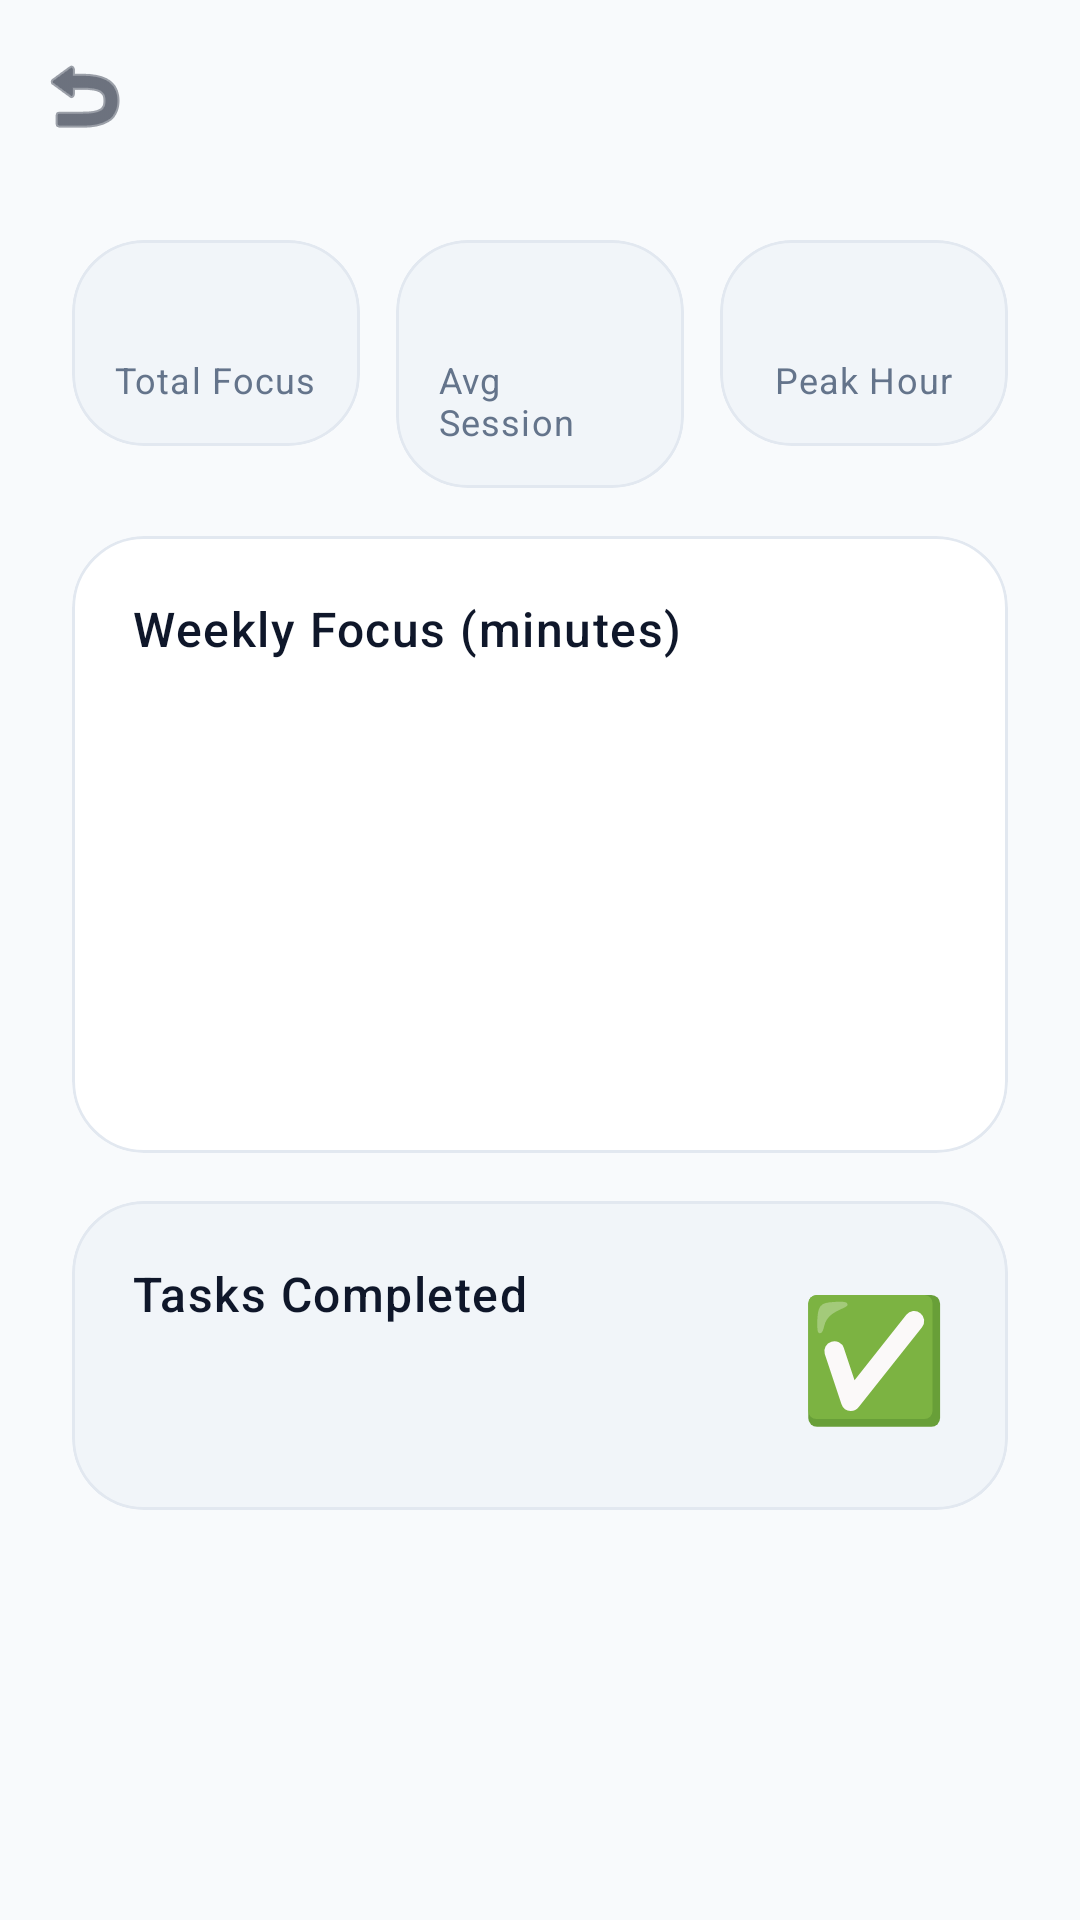

Reconstruct the res/layout file that produces this screen, plus the resources it refers to.
<!-- AndroidManifest.xml: application theme Theme.SmartStudyAssistant -->
<!-- res/layout/fragment_analytics.xml -->
<?xml version="1.0" encoding="utf-8"?>
<androidx.coordinatorlayout.widget.CoordinatorLayout
    xmlns:android="http://schemas.android.com/apk/res/android"
    xmlns:app="http://schemas.android.com/apk/res-auto"
    xmlns:tools="http://schemas.android.com/tools"
    android:layout_width="match_parent"
    android:layout_height="match_parent"
    android:background="?android:attr/colorBackground">

    <com.google.android.material.appbar.AppBarLayout
        android:layout_width="match_parent"
        android:layout_height="wrap_content"
        android:background="?android:attr/colorBackground"
        app:elevation="0dp">
        <com.google.android.material.appbar.MaterialToolbar
            android:id="@+id/toolbar"
            android:layout_width="match_parent"
            android:layout_height="?attr/actionBarSize"
            android:title="Analytics"
            app:navigationIcon="@android:drawable/ic_menu_revert"
            app:navigationIconTint="?attr/colorOnBackground"
            app:titleTextColor="?attr/colorOnBackground" />
    </com.google.android.material.appbar.AppBarLayout>

    <androidx.core.widget.NestedScrollView
        android:layout_width="match_parent"
        android:layout_height="match_parent"
        app:layout_behavior="@string/appbar_scrolling_view_behavior"
        android:paddingBottom="32dp"
        android:clipToPadding="false">

        <LinearLayout
            android:layout_width="match_parent"
            android:layout_height="wrap_content"
            android:orientation="vertical"
            android:paddingHorizontal="24dp">

            
            <LinearLayout
                android:layout_width="match_parent"
                android:layout_height="wrap_content"
                android:orientation="horizontal"
                android:paddingTop="16dp"
                android:baselineAligned="false">

                <com.google.android.material.card.MaterialCardView
                    style="@style/Widget.SmartStudy.Card"
                    android:layout_width="0dp"
                    android:layout_height="wrap_content"
                    android:layout_weight="1"
                    android:layout_marginEnd="6dp"
                    app:cardBackgroundColor="?attr/colorSurfaceVariant">
                    <LinearLayout
                        android:layout_width="match_parent"
                        android:layout_height="wrap_content"
                        android:orientation="vertical"
                        android:padding="14dp"
                        android:gravity="center">
                        <TextView
                            android:id="@+id/tvTotalFocus"
                            android:layout_width="wrap_content"
                            android:layout_height="wrap_content"
                            android:textSize="18sp"
                            android:textStyle="bold"
                            android:textColor="?attr/colorPrimary"
                            tools:text="32h" />
                        <TextView
                            android:layout_width="wrap_content"
                            android:layout_height="wrap_content"
                            android:text="Total Focus"
                            android:textAppearance="@style/TextAppearance.SmartStudy.Caption" />
                    </LinearLayout>
                </com.google.android.material.card.MaterialCardView>

                <com.google.android.material.card.MaterialCardView
                    style="@style/Widget.SmartStudy.Card"
                    android:layout_width="0dp"
                    android:layout_height="wrap_content"
                    android:layout_weight="1"
                    android:layout_marginHorizontal="6dp"
                    app:cardBackgroundColor="?attr/colorSurfaceVariant">
                    <LinearLayout
                        android:layout_width="match_parent"
                        android:layout_height="wrap_content"
                        android:orientation="vertical"
                        android:padding="14dp"
                        android:gravity="center">
                        <TextView
                            android:id="@+id/tvAvgSession"
                            android:layout_width="wrap_content"
                            android:layout_height="wrap_content"
                            android:textSize="18sp"
                            android:textStyle="bold"
                            android:textColor="?attr/colorSecondary"
                            tools:text="24m" />
                        <TextView
                            android:layout_width="wrap_content"
                            android:layout_height="wrap_content"
                            android:text="Avg Session"
                            android:textAppearance="@style/TextAppearance.SmartStudy.Caption" />
                    </LinearLayout>
                </com.google.android.material.card.MaterialCardView>

                <com.google.android.material.card.MaterialCardView
                    style="@style/Widget.SmartStudy.Card"
                    android:layout_width="0dp"
                    android:layout_height="wrap_content"
                    android:layout_weight="1"
                    android:layout_marginStart="6dp"
                    app:cardBackgroundColor="?attr/colorSurfaceVariant">
                    <LinearLayout
                        android:layout_width="match_parent"
                        android:layout_height="wrap_content"
                        android:orientation="vertical"
                        android:padding="14dp"
                        android:gravity="center">
                        <TextView
                            android:id="@+id/tvPeakHour"
                            android:layout_width="wrap_content"
                            android:layout_height="wrap_content"
                            android:textSize="18sp"
                            android:textStyle="bold"
                            android:textColor="@color/accent_warning"
                            tools:text="9 AM" />
                        <TextView
                            android:layout_width="wrap_content"
                            android:layout_height="wrap_content"
                            android:text="Peak Hour"
                            android:textAppearance="@style/TextAppearance.SmartStudy.Caption" />
                    </LinearLayout>
                </com.google.android.material.card.MaterialCardView>
            </LinearLayout>

            
            <com.google.android.material.card.MaterialCardView
                style="@style/Widget.SmartStudy.Card"
                android:layout_width="match_parent"
                android:layout_height="wrap_content"
                android:layout_marginTop="16dp"
                app:cardBackgroundColor="?attr/colorSurface">
                <LinearLayout
                    android:layout_width="match_parent"
                    android:layout_height="wrap_content"
                    android:orientation="vertical"
                    android:padding="20dp">
                    <TextView
                        android:layout_width="wrap_content"
                        android:layout_height="wrap_content"
                        android:text="Weekly Focus (minutes)"
                        android:textAppearance="@style/TextAppearance.SmartStudy.BodyBold"
                        android:textColor="?attr/colorOnSurface" />
                    
                    <LinearLayout
                        android:id="@+id/layoutBarChart"
                        android:layout_width="match_parent"
                        android:layout_height="120dp"
                        android:layout_marginTop="16dp"
                        android:orientation="horizontal"
                        android:gravity="bottom"
                        android:baselineAligned="false">
                        
                    </LinearLayout>
                    
                    <LinearLayout
                        android:id="@+id/layoutDayLabels"
                        android:layout_width="match_parent"
                        android:layout_height="wrap_content"
                        android:orientation="horizontal"
                        android:layout_marginTop="8dp">
                    </LinearLayout>
                </LinearLayout>
            </com.google.android.material.card.MaterialCardView>

            
            <com.google.android.material.card.MaterialCardView
                style="@style/Widget.SmartStudy.Card"
                android:layout_width="match_parent"
                android:layout_height="wrap_content"
                android:layout_marginTop="16dp"
                app:cardBackgroundColor="?attr/colorSurfaceVariant">
                <LinearLayout
                    android:layout_width="match_parent"
                    android:layout_height="wrap_content"
                    android:orientation="horizontal"
                    android:padding="20dp"
                    android:gravity="center_vertical">
                    <LinearLayout
                        android:layout_width="0dp"
                        android:layout_height="wrap_content"
                        android:layout_weight="1"
                        android:orientation="vertical">
                        <TextView
                            android:layout_width="wrap_content"
                            android:layout_height="wrap_content"
                            android:text="Tasks Completed"
                            android:textAppearance="@style/TextAppearance.SmartStudy.BodyBold"
                            android:textColor="?attr/colorOnSurface" />
                        <TextView
                            android:id="@+id/tvTasksCompleted"
                            android:layout_width="wrap_content"
                            android:layout_height="wrap_content"
                            android:layout_marginTop="4dp"
                            android:textSize="28sp"
                            android:textStyle="bold"
                            android:textColor="?attr/colorSecondary"
                            tools:text="47" />
                    </LinearLayout>
                    <TextView
                        android:layout_width="wrap_content"
                        android:layout_height="wrap_content"
                        android:text="✅"
                        android:textSize="40sp" />
                </LinearLayout>
            </com.google.android.material.card.MaterialCardView>

        </LinearLayout>
    </androidx.core.widget.NestedScrollView>

</androidx.coordinatorlayout.widget.CoordinatorLayout>
<!-- resources referenced by this layout -->
<resources>
  <color name="accent_warning">#F59E0B</color>
  <style name="TextAppearance.SmartStudy.BodyBold" parent="TextAppearance.Material3.BodyLarge">
          <item name="fontFamily">sans-serif-medium</item>
          <item name="android:textSize">16sp</item>
      </style>
  <style name="TextAppearance.SmartStudy.Caption" parent="TextAppearance.Material3.BodySmall">
          <item name="fontFamily">sans-serif</item>
          <item name="android:textSize">12sp</item>
          <item name="android:textColor">?attr/colorOnSurfaceVariant</item>
      </style>
  <style name="Widget.SmartStudy.Card" parent="Widget.Material3.CardView.Elevated">
          <item name="cardCornerRadius">24dp</item>
          <item name="cardElevation">0dp</item>
          <item name="strokeWidth">1dp</item>
          <item name="strokeColor">?attr/colorOutline</item>
      </style>
  <style name="Theme.SmartStudyAssistant" parent="Base.Theme.SmartStudyAssistant" />
  <style name="Base.Theme.SmartStudyAssistant" parent="Theme.Material3.DayNight.NoActionBar">
          
          <item name="colorPrimary">@color/accent_primary</item>
          <item name="colorPrimaryContainer">@color/accent_primary_light</item>
          <item name="colorOnPrimary">@color/white</item>
          
          <item name="colorSecondary">@color/accent_success</item>
          <item name="colorSecondaryContainer">@color/accent_success_bg</item>
          
          <item name="colorError">@color/accent_urgent</item>
  
          <item name="android:colorBackground">@color/bg_light</item>
          <item name="colorSurface">@color/surface_light</item>
          <item name="colorSurfaceVariant">@color/surface_elevated_light</item>
          <item name="colorOnBackground">@color/text_primary_light</item>
          <item name="colorOnSurface">@color/text_primary_light</item>
          <item name="colorOnSurfaceVariant">@color/text_secondary_light</item>
          <item name="colorOutline">@color/border_light</item>
          
          <item name="android:statusBarColor">@color/transparent</item>
          <item name="android:windowLightStatusBar">true</item>
      </style>
  <color name="accent_primary">#6D28D9</color>
  <color name="accent_primary_light">#8B5CF6</color>
  <color name="white">#FFFFFFFF</color>
  <color name="accent_success">#10B981</color>
  <color name="accent_success_bg">#064E3B</color>
  <color name="accent_urgent">#EF4444</color>
  <color name="bg_light">#F8FAFC</color>
  <color name="surface_light">#FFFFFF</color>
  <color name="surface_elevated_light">#F1F5F9</color>
  <color name="text_primary_light">#0F172A</color>
  <color name="text_secondary_light">#64748B</color>
  <color name="border_light">#E2E8F0</color>
  <color name="transparent">#00000000</color>
</resources>
